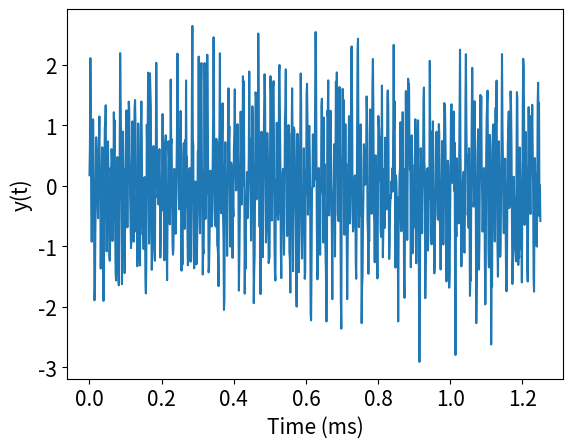
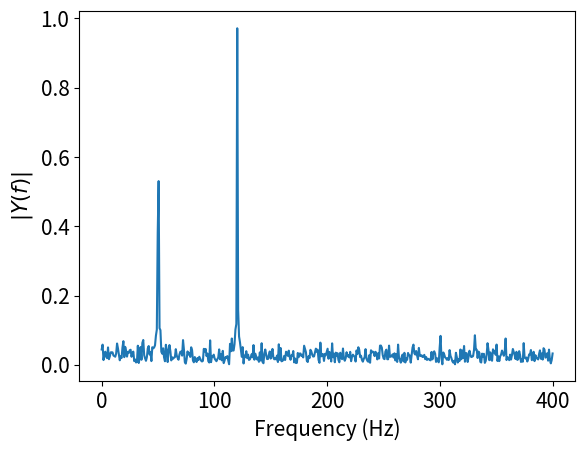

Write the Python code that produced these figures, in order.
# Programs 18d: Fast Fourier transform of a noisy signal.
# See Figure 18.5.
import numpy as np
import matplotlib.pyplot as plt
from scipy.fftpack import fft

Ns=1000 # Number of sampling points.
Fs=800 # Sampling frequency
T=1/Fs  # Sample time.
t=np.linspace(0,Ns*T,Ns)
Amp1=0.7;Amp2=1;Freq1=50;Freq2=120;
# Sum a 50Hz and 120 Hz sinusoid.
x=Amp1*np.sin(2*np.pi*Freq1*t)+Amp2*np.sin(2*np.pi*Freq2*t)
y=x+0.5*np.random.randn(Ns,)
fig1 = plt.figure()
plt.plot(t,y)
plt.xlabel("Time (ms)",fontsize=15)
plt.ylabel("y(t)",fontsize=15)
plt.tick_params(labelsize=15)

fig2 = plt.figure()
yf=fft(y)
xf=np.linspace(0,1/(2*T),Ns//2)
plt.plot(xf,2/Ns*np.abs(yf[0:Ns//2]))
plt.xlabel("Frequency (Hz)",fontsize=15)
plt.ylabel("$|Y(f)|$",fontsize=15)
plt.tick_params(labelsize=15)
plt.show()
